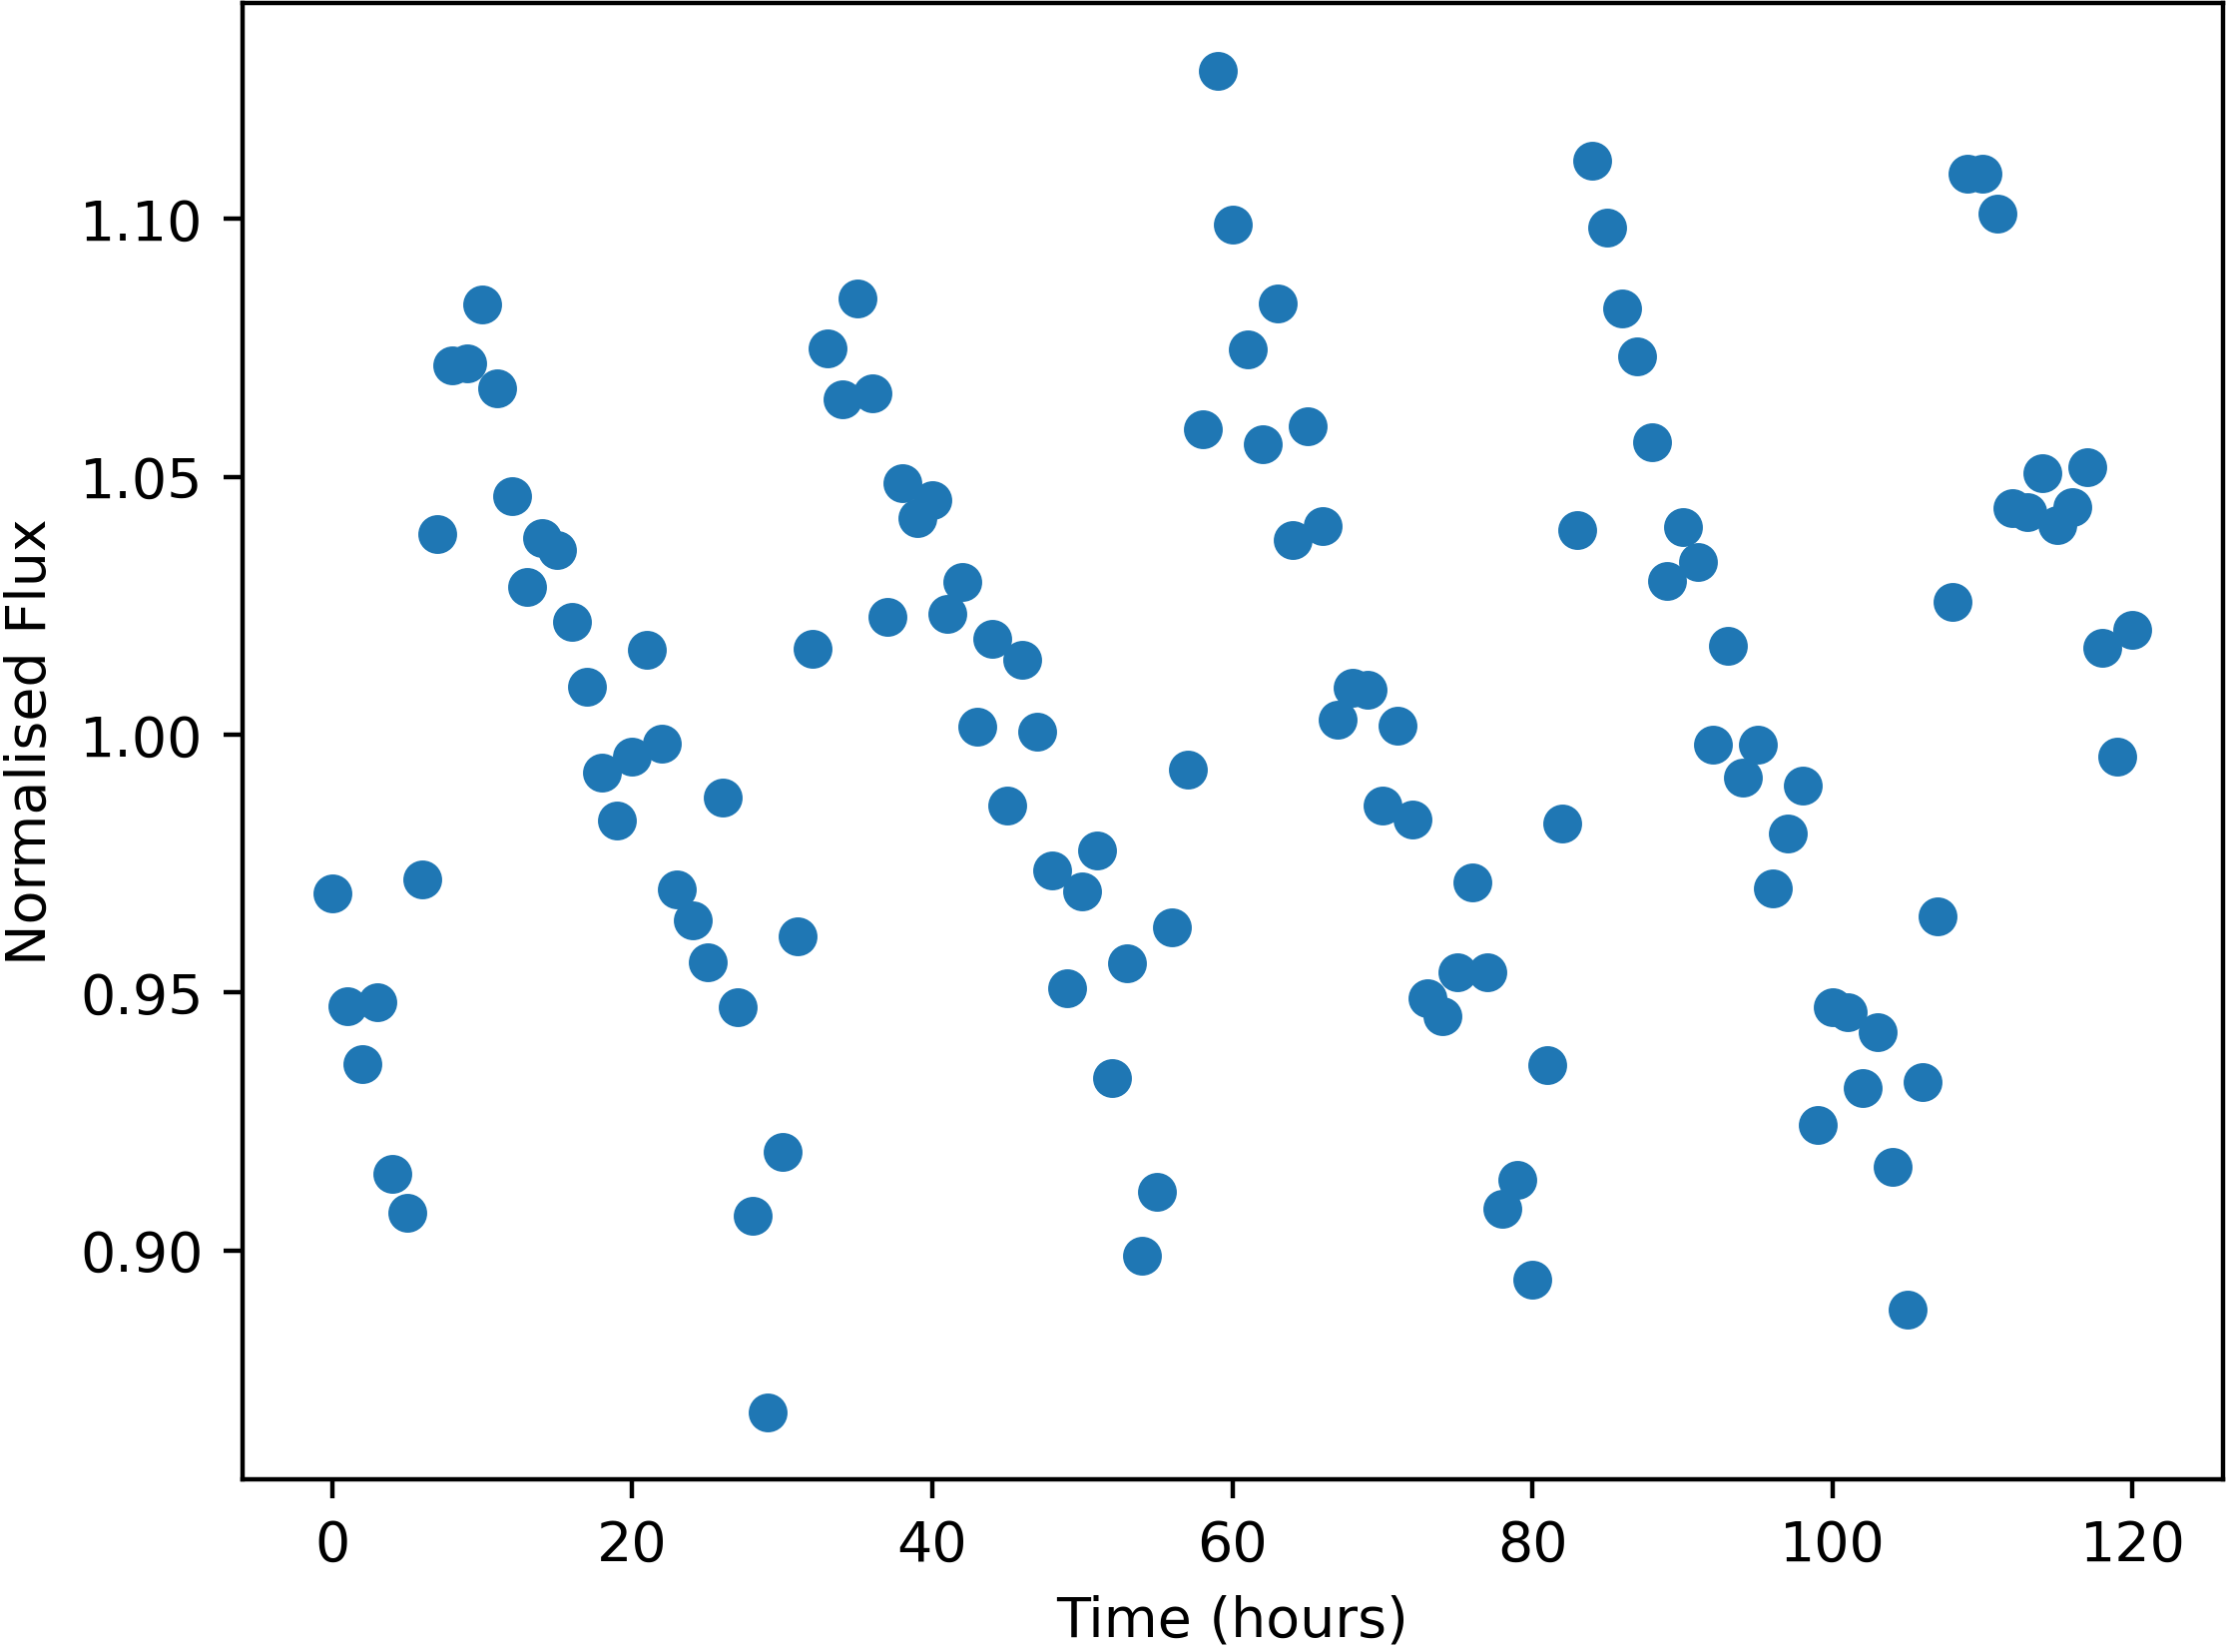

The file beside this chart, header and first rows:
Time, NormalisedFlux
0.0, 0.9693
1.0, 0.9474
2.0, 0.9361
3.0, 0.9481
4.0, 0.9148
5.0, 0.9073
6.0, 0.972
7.0, 1.039
8.0, 1.072
9.0, 1.072
10.0, 1.083
11.0, 1.067
12.0, 1.046
13.0, 1.029
14.0, 1.038
15.0, 1.036
16.0, 1.022
17.0, 1.009
18.0, 0.9926
19.0, 0.9833
20.0, 0.9957
21.0, 1.017
22.0, 0.9983
23.0, 0.9699
24.0, 0.964
25.0, 0.9559
26.0, 0.9878
27.0, 0.9471
28.0, 0.9067
29.0, 0.8686
30.0, 0.9191
31.0, 0.9609
32.0, 1.017
33.0, 1.075
34.0, 1.065
35.0, 1.085
36.0, 1.066
37.0, 1.023
38.0, 1.049
39.0, 1.042
40.0, 1.045
41.0, 1.023
42.0, 1.03
43.0, 1.001
44.0, 1.019
45.0, 0.9863
46.0, 1.015
47.0, 1.001
48.0, 0.9737
49.0, 0.9508
50.0, 0.9696
51.0, 0.9776
52.0, 0.9335
53.0, 0.9557
54.0, 0.899
55.0, 0.9113
56.0, 0.9627
57.0, 0.9932
58.0, 1.059
59.0, 1.129
... 61 more rows
